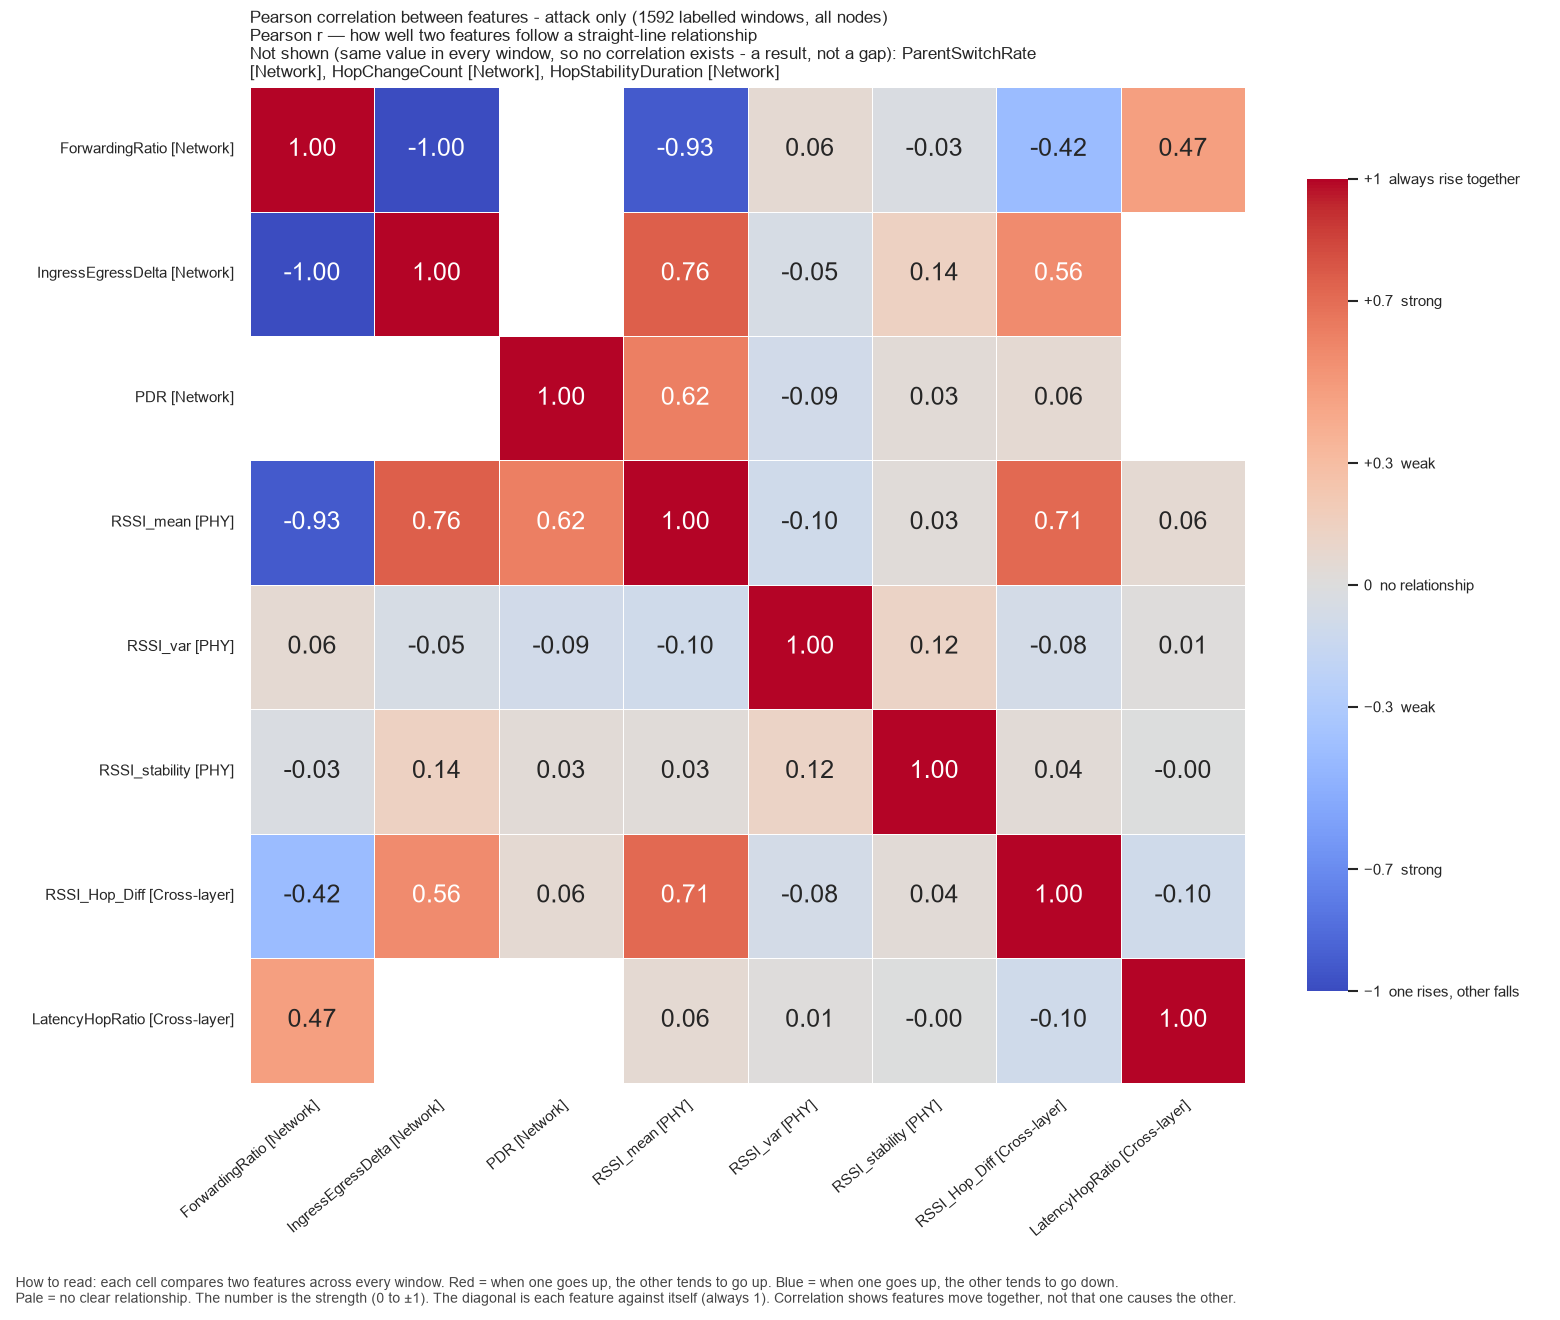

Source data for this figure (header and first rows):
, ForwardingRatio, IngressEgressDelta, PDR, RSSI_mean, RSSI_var, RSSI_stability, RSSI_Hop_Diff, LatencyHopRatio
ForwardingRatio, 1.0, -1, , -0.9349, 0.05594, -0.02896, -0.4152, 0.4746
IngressEgressDelta, -1, 1.0, , 0.7575, -0.0482, 0.1433, 0.5642, 
PDR, , , 1.0, 0.6238, -0.09272, 0.03429, 0.05636, 
RSSI_mean, -0.9349, 0.7575, 0.6238, 1.0, -0.09731, 0.02979, 0.7143, 0.05574
RSSI_var, 0.05594, -0.0482, -0.09272, -0.09731, 1.0, 0.124, -0.07783, 0.008884
RSSI_stability, -0.02896, 0.1433, 0.03429, 0.02979, 0.124, 1.0, 0.03548, -0.0009216
RSSI_Hop_Diff, -0.4152, 0.5642, 0.05636, 0.7143, -0.07783, 0.03548, 1.0, -0.0972
LatencyHopRatio, 0.4746, , , 0.05574, 0.008884, -0.0009216, -0.0972, 1.0
